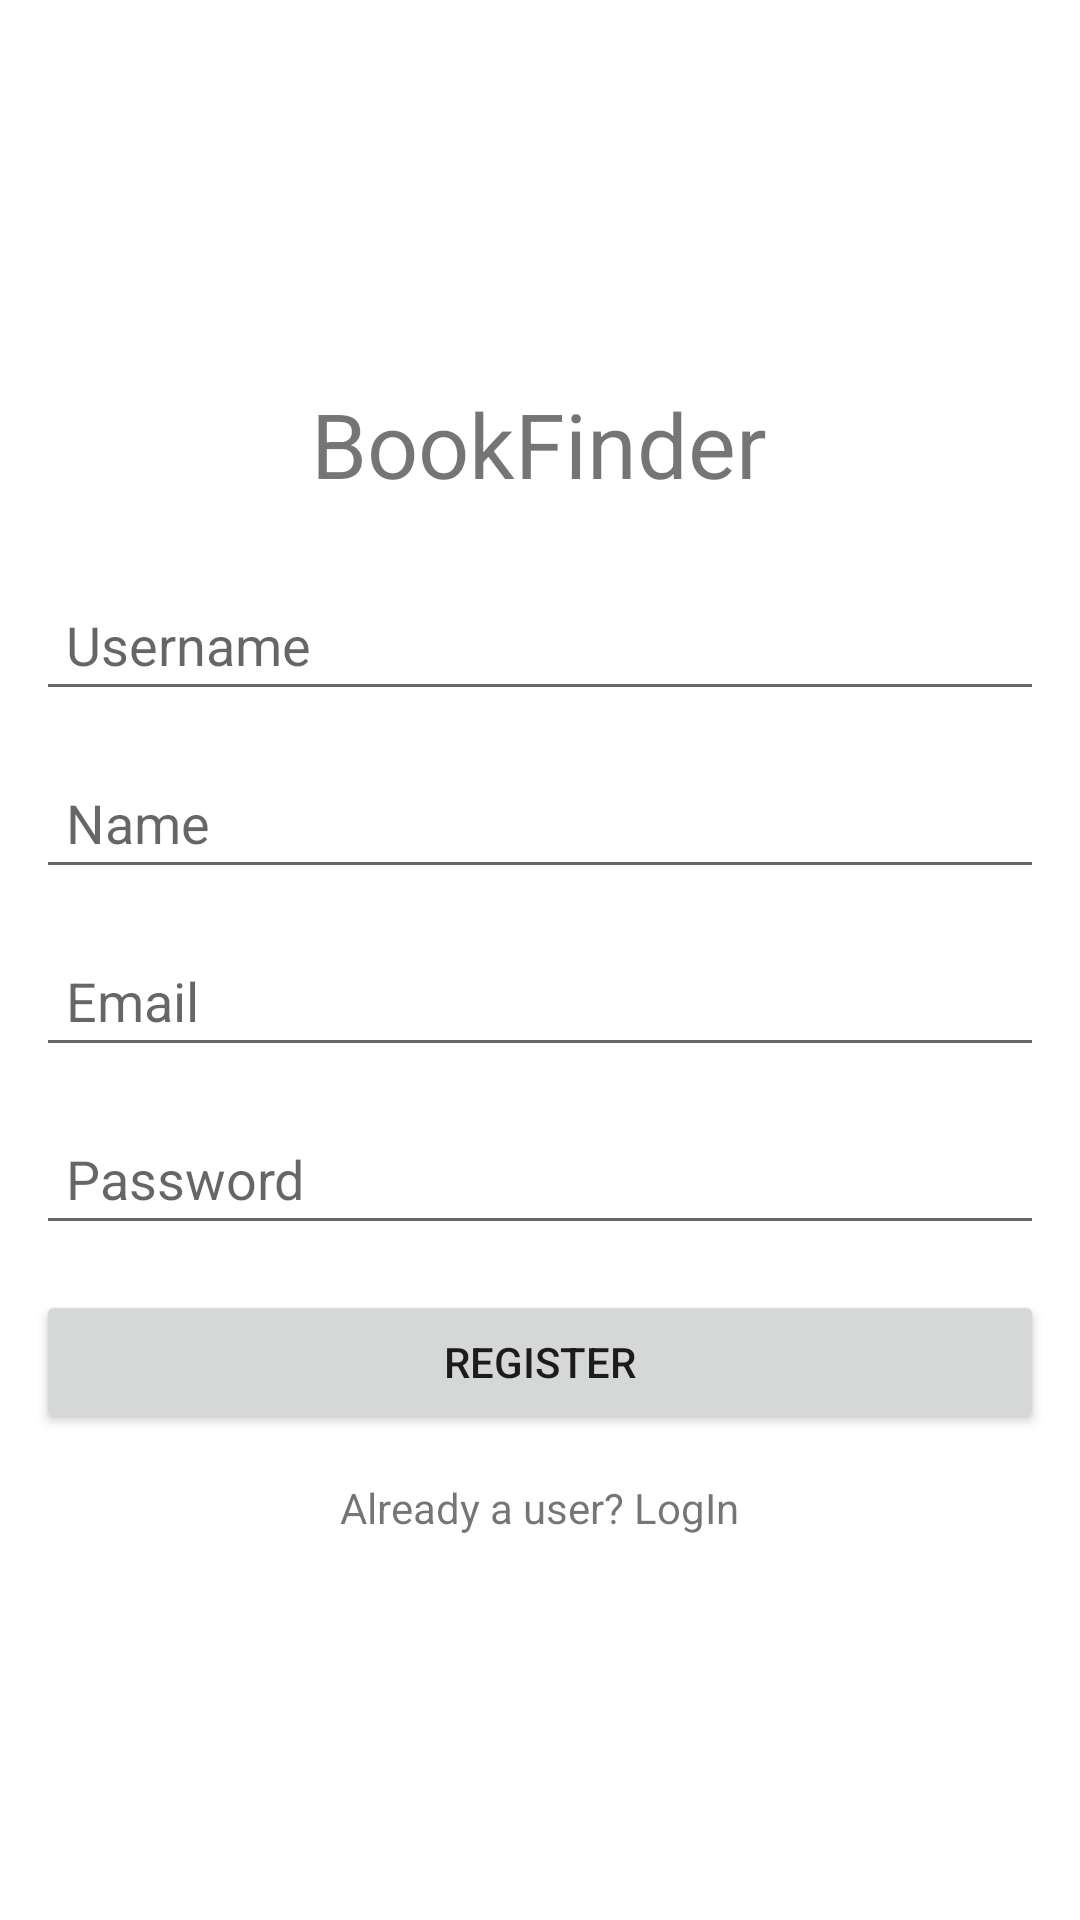

Reconstruct the res/layout file that produces this screen, plus the resources it refers to.
<!-- AndroidManifest.xml: application theme Theme.BookFinder -->
<!-- res/layout/fragment_slideshow.xml -->
<?xml version="1.0" encoding="utf-8"?>

<LinearLayout xmlns:android="http://schemas.android.com/apk/res/android"
    android:orientation="vertical"
    android:gravity="center"
    android:padding="12dp"
    android:layout_width="match_parent"
    android:layout_height="match_parent"
    >

    <TextView
        android:layout_width="191dp"
        android:layout_height="50dp"
        android:text="BookFinder"
        android:textAlignment="center"
        android:textSize="30dp"></TextView>

    <EditText
        android:layout_width="match_parent"
        android:layout_height="wrap_content"
        android:layout_marginTop="15dp"
        android:hint="Username"
        android:padding="10dp"
        android:id="@+id/username"/>

    <EditText
        android:layout_width="match_parent"
        android:layout_height="wrap_content"
        android:layout_marginTop="15dp"
        android:hint="Name"
        android:padding="10dp"
        android:id="@+id/name"/>

    <EditText
        android:layout_width="match_parent"
        android:layout_height="wrap_content"
        android:layout_marginTop="15dp"
        android:hint="Email"
        android:padding="10dp"
        android:id="@+id/email"/>

    <EditText
        android:layout_width="match_parent"
        android:layout_height="wrap_content"
        android:layout_marginTop="15dp"
        android:hint="Password"
        android:padding="10dp"
        android:id="@+id/password"/>

    <Button
        android:layout_width="match_parent"
        android:layout_height="wrap_content"
        android:layout_marginTop="15sp"
        android:text="REGISTER"
        android:padding="10dp"
        android:id="@+id/register"/>

    <TextView
        android:layout_width="wrap_content"
        android:layout_height="wrap_content"
        android:text="Already a user? LogIn"
        android:layout_marginTop="15dp"
        android:id="@+id/login_user"/>

</LinearLayout>
<!-- resources referenced by this layout -->
<resources>
  <style name="Theme.BookFinder" parent="Theme.MaterialComponents.DayNight.DarkActionBar">
          
          <item name="colorPrimary">@color/purple_500</item>
          <item name="colorPrimaryVariant">@color/purple_700</item>
          <item name="colorOnPrimary">@color/white</item>
          
          <item name="colorSecondary">@color/teal_200</item>
          <item name="colorSecondaryVariant">@color/teal_700</item>
          <item name="colorOnSecondary">@color/black</item>
          
          <item name="android:statusBarColor" tools:targetApi="l">?attr/colorPrimaryVariant</item>
          
      </style>
  <color name="purple_500">#FF6200EE</color>
  <color name="purple_700">#FF3700B3</color>
  <color name="white">#FFFFFFFF</color>
  <color name="teal_200">#FF03DAC5</color>
  <color name="teal_700">#FF018786</color>
  <color name="black">#FF000000</color>
</resources>
